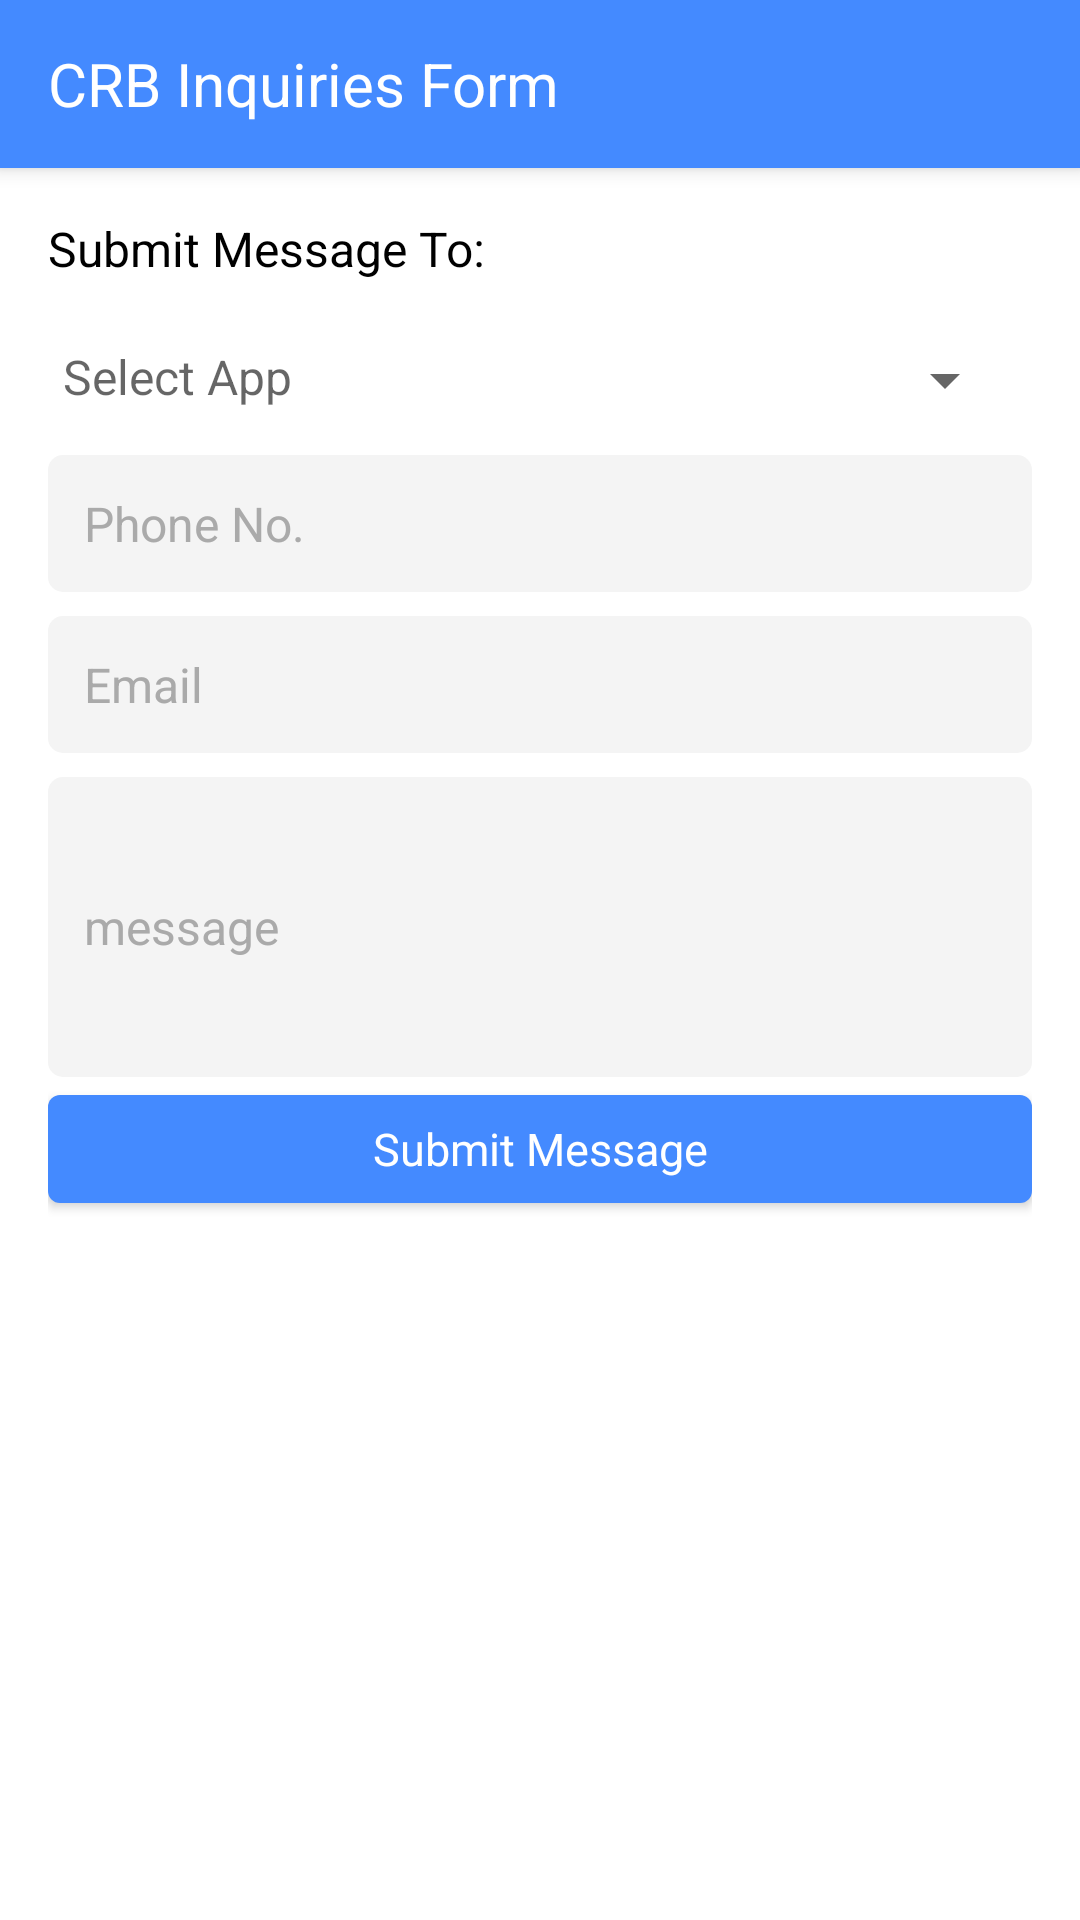

Write the Android layout XML for this screen, with the resource values it uses.
<!-- AndroidManifest.xml: application theme AppTheme -->
<!-- res/layout/activity_inquiriesform.xml -->
<?xml version="1.0" encoding="utf-8"?>

<LinearLayout xmlns:android="http://schemas.android.com/apk/res/android"
    xmlns:app="http://schemas.android.com/apk/res-auto"
    xmlns:tools="http://schemas.android.com/tools"
    android:layout_width="match_parent"
    android:background="@android:color/white"
    android:layout_height="match_parent"
    android:orientation="vertical"
    xmlns:ads="http://schemas.android.com/apk/res-auto"
    tools:context=".InquiriesFormScreenActivity">
    <androidx.appcompat.widget.Toolbar
        android:id="@+id/toolbar1"
        android:layout_width="match_parent"
        android:layout_height="wrap_content"
        app:title="CRB Inquiries Form"
        app:titleTextAppearance="@style/textAppearanceTitleBold"
        android:background="@color/colorPrimary"
        app:titleTextColor="@color/white"
        app:theme="@style/ThemeOverlay.AppCompat.Dark.ActionBar"
        android:elevation="4dp"

        />
    <ScrollView
        android:layout_width="match_parent"
        android:layout_height="0dp"
        android:layout_weight="1"
        android:scrollbars="none">
        <LinearLayout
            android:id="@+id/relativeLayout"
            android:layout_width="match_parent"
            android:layout_height="wrap_content"
            android:padding="16dp"
            android:orientation="vertical">
            <com.google.android.material.textview.MaterialTextView
                android:id="@+id/textView"
                android:layout_width="match_parent"
                android:layout_height="wrap_content"
                android:textAppearance="@style/textAppearanceBody"
                android:text="Submit Message To:" />

            <LinearLayout
                android:id="@+id/linearLayout"
                android:layout_width="match_parent"
                android:layout_height="wrap_content"
                android:orientation="horizontal"
                android:layout_marginTop="16dp"
                android:padding="5dp">

                <com.google.android.material.textview.MaterialTextView
                    android:id="@+id/editTextPhone"
                    android:layout_width="wrap_content"
                    android:layout_height="wrap_content"
                    android:textAppearance="@style/textAppearanceBody"
                    android:hint="Select App"/>

                <Spinner
                    android:id="@+id/spinnerCountries"
                    android:layout_width="0dp"
                    android:layout_weight="1"
                    android:layout_height="wrap_content"
                    android:spinnerMode="dialog"
                    android:theme="@style/mySpinnerItemStyle"
                    android:textColorHint="@android:color/black"/>

            </LinearLayout>

            <EditText
                android:id="@+id/edit_text_email"
                android:layout_width="match_parent"
                android:layout_height="wrap_content"
                android:hint="Phone No."
                android:textAppearance="@style/textAppearanceBody"
                android:layout_marginTop="8dp"
                android:inputType="number"
                android:padding="12dp"
                android:maxLength="10"
                android:background="@drawable/curve_bg_input"
                android:textColor="@android:color/black"
                android:textColorHint="@android:color/darker_gray" />


            <EditText
                android:id="@+id/edit_text_password"
                android:hint="Email"
                android:layout_width="match_parent"
                android:layout_height="wrap_content"
                android:textAppearance="@style/textAppearanceBody"
                android:layout_marginTop="8dp"
                android:inputType="textEmailAddress"
                android:padding="12dp"
                android:maxLength="10"
                android:background="@drawable/curve_bg_input"
                android:textColor="@android:color/black"
                android:textColorHint="@android:color/darker_gray"/>

            <EditText
                android:id="@+id/edit_text_phone"
                android:layout_width="match_parent"
                android:layout_height="100dp"
                android:textAppearance="@style/textAppearanceBody"
                android:layout_marginTop="8dp"
                android:hint="message"
                android:padding="12dp"
                android:maxLength="10"
                android:background="@drawable/curve_bg_input"
                android:textColor="@android:color/black"
                android:textColorHint="@android:color/darker_gray" />

            <com.google.android.material.button.MaterialButton
                android:id="@+id/buttonContinue"
                android:layout_width="match_parent"
                android:layout_height="wrap_content"
                style="@style/Widget.MaterialComponents.Button"
                android:layout_gravity="center"
                ads:strokeColor="@color/colorPrimary"
                android:textAppearance="@style/textAppearanceButton"
                android:textColor="@android:color/white"
                android:text="@string/send_text"
                android:onClick="next" />


        </LinearLayout>
    </ScrollView>

    <include layout="@layout/audience_network_bannerad"  />
</LinearLayout>
<!-- res/layout/audience_network_bannerad.xml (included above) -->
<?xml version="1.0" encoding="utf-8"?>

<LinearLayout xmlns:android="http://schemas.android.com/apk/res/android"  xmlns:app="http://schemas.android.com/apk/res-auto"
    android:id="@+id/bannerad_container"
    android:layout_width="match_parent"
    android:layout_height="wrap_content"
    android:minHeight="70dp"

    android:layout_alignParentBottom="true"
    android:orientation="vertical"
    android:gravity="center|bottom"

    />
<!-- resources referenced by this layout -->
<resources>
  <color name="colorPrimary">#448AFF</color>
  <color name="white">#FFFFFF</color>
  <!-- drawable curve_bg_input (drawable) -->
  <shape xmlns:android="http://schemas.android.com/apk/res/android"
      android:shape="rectangle">
  
      <corners
          android:bottomLeftRadius="5dp"
          android:bottomRightRadius="5dp"
          android:topLeftRadius="5dp"
          android:topRightRadius="5dp" />
      <solid android:color="#F4F4F4"/>
  
  </shape>
  <string name="send_text">Submit Message</string>
  <style name="mySpinnerItemStyle" parent="@android:style/Widget.Holo.DropDownItem.Spinner">
          <item name="android:textColor">@color/menutext</item>
          <item name="android:textSize">14sp</item>
          <item name="android:padding">2dp</item>
      </style>
  <style name="textAppearanceBody">
          <item name="android:textSize">16sp</item>
          <item name="android:fontWeight">400</item>
          <item name="color">@android:color/black</item>
          <item name="fontFamily">@font/montserrat_regular</item>
      </style>
  <style name="textAppearanceButton">
          <item name="android:textSize">15sp</item>
          <item name="android:fontWeight">400</item>
          <item name="android:textColor">@android:color/white</item>
          <item name="fontFamily">@font/notosans_regular</item>
      </style>
  <style name="textAppearanceTitleBold">
          <item name="android:textSize">20sp</item>
          <item name="android:fontWeight">700</item>
          <item name="color">@android:color/black</item>
          <item name="fontFamily">@font/notosans_bold</item>
      </style>
  <style name="AppTheme" parent="Theme.MaterialComponents.DayNight.NoActionBar.Bridge">
          
          <item name="colorPrimary">@color/colorPrimary</item>
          <item name="colorPrimaryDark">@color/colorPrimaryDark</item>
          <item name="android:textColorPrimary">@android:color/white</item>
          <item name="colorAccent">@color/colorAccent</item>
          <item name="android:textColor">@android:color/black</item>
          <item name="android:windowDisablePreview">true</item>
          <item name="android:windowContentTransitions" tools:targetApi="lollipop">true</item>
          <item name="android:windowEnterTransition" tools:ignore="NewApi">@android:transition/explode</item>
          <item name="android:windowExitTransition" tools:ignore="NewApi">@android:transition/explode</item>
          <item name="android:windowActivityTransitions" tools:ignore="NewApi">true</item>
          <item name="android:statusBarColor" tools:ignore="NewApi">@android:color/white</item>
          <item name="android:windowLightStatusBar" tools:ignore="NewApi">true</item>
          <item name="android:windowLightNavigationBar" tools:ignore="NewApi">true</item>
          <item name="android:navigationBarColor" tools:ignore="NewApi">@android:color/white</item>
      </style>
  <color name="menutext">#107832</color>
  <color name="colorPrimaryDark">#005ECB</color>
  <color name="colorAccent">#448AFF</color>
</resources>
